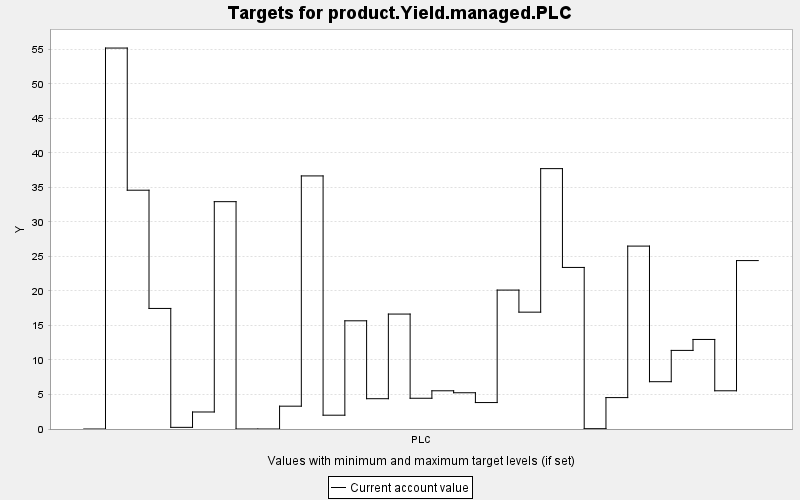

Data behind this chart, as committed beside it:
TARGET, PERIOD, YEAR, PERIODWIDTH, MINIMUM, MAXIMUM, MINWEIGHT, MAXWEIGHT, CURRENT, SUMMARY
product.Yield.managed.PLC, 0, 0, 10.0, 0.0, 10000, 1.0, 1.0, 0.0, 0.0
product.Yield.managed.PLC, 1, 10, 10.0, 0.0, 10000, 1.0, 1.0, 55.2, 0.0
product.Yield.managed.PLC, 2, 20, 10.0, 0.0, 10000, 1.0, 1.0, 34.6, 0.0
product.Yield.managed.PLC, 3, 30, 10.0, 0.0, 10000, 1.0, 1.0, 17.47, 0.0
product.Yield.managed.PLC, 4, 40, 10.0, 0.0, 10000, 1.0, 1.0, 0.239, 0.0
product.Yield.managed.PLC, 5, 50, 10.0, 0.0, 10000, 1.0, 1.0, 2.465, 0.0
product.Yield.managed.PLC, 6, 60, 10.0, 0.0, 10000, 1.0, 1.0, 32.94, 0.0
product.Yield.managed.PLC, 7, 70, 10.0, 0.0, 10000, 1.0, 1.0, 0.0, 0.0
product.Yield.managed.PLC, 8, 80, 10.0, 0.0, 10000, 1.0, 1.0, 0.0, 0.0
product.Yield.managed.PLC, 9, 90, 10.0, 0.0, 10000, 1.0, 1.0, 3.307, 0.0
product.Yield.managed.PLC, 10, 100, 10.0, 0.0, 10000, 1.0, 1.0, 36.67, 0.0
product.Yield.managed.PLC, 11, 110, 10.0, 0.0, 10000, 1.0, 1.0, 2.0, 0.0
product.Yield.managed.PLC, 12, 120, 10.0, 0.0, 10000, 1.0, 1.0, 15.68, 0.0
product.Yield.managed.PLC, 13, 130, 10.0, 0.0, 10000, 1.0, 1.0, 4.39, 0.0
product.Yield.managed.PLC, 14, 140, 10.0, 0.0, 10000, 1.0, 1.0, 16.65, 0.0
product.Yield.managed.PLC, 15, 150, 10.0, 0.0, 10000, 1.0, 1.0, 4.455, 0.0
product.Yield.managed.PLC, 16, 160, 10.0, 0.0, 10000, 1.0, 1.0, 5.538, 0.0
product.Yield.managed.PLC, 17, 170, 10.0, 0.0, 10000, 1.0, 1.0, 5.252, 0.0
product.Yield.managed.PLC, 18, 180, 10.0, 0.0, 10000, 1.0, 1.0, 3.832, 0.0
product.Yield.managed.PLC, 19, 190, 10.0, 0.0, 10000, 1.0, 1.0, 20.13, 0.0
product.Yield.managed.PLC, 20, 200, 10.0, 0.0, 10000, 1.0, 1.0, 16.93, 0.0
product.Yield.managed.PLC, 21, 210, 10.0, 0.0, 10000, 1.0, 1.0, 37.73, 0.0
product.Yield.managed.PLC, 22, 220, 10.0, 0.0, 10000, 1.0, 1.0, 23.41, 0.0
product.Yield.managed.PLC, 23, 230, 10.0, 0.0, 10000, 1.0, 1.0, 0.048, 0.0
product.Yield.managed.PLC, 24, 240, 10.0, 0.0, 10000, 1.0, 1.0, 4.551, 0.0
product.Yield.managed.PLC, 25, 250, 10.0, 0.0, 10000, 1.0, 1.0, 26.5, 0.0
product.Yield.managed.PLC, 26, 260, 10.0, 0.0, 10000, 1.0, 1.0, 6.854, 0.0
product.Yield.managed.PLC, 27, 270, 10.0, 0.0, 10000, 1.0, 1.0, 11.39, 0.0
product.Yield.managed.PLC, 28, 280, 10.0, 0.0, 10000, 1.0, 1.0, 12.97, 0.0
product.Yield.managed.PLC, 29, 290, 10.0, 0.0, 10000, 1.0, 1.0, 5.538, 0.0
product.Yield.managed.PLC, 30, 300, 10.0, 0.0, 10000, 1.0, 1.0, 24.4, 0.0
